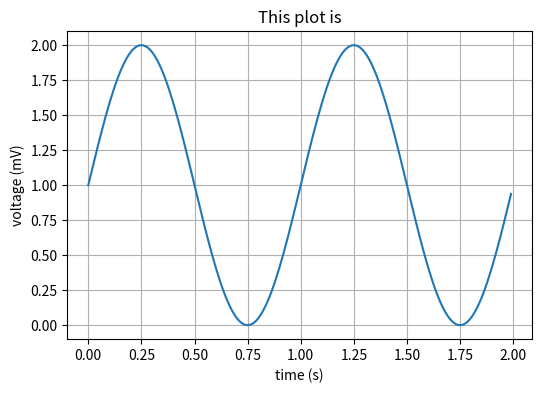

Python code for this plot:
import numpy as np
import matplotlib.pyplot as plt

# Data for plotting
t = np.arange(0.0, 2.0, 0.01)
s = 1 + np.sin(2 * np.pi * t)

fig, ax = plt.subplots(figsize=(6,4))
ax.plot(t, s)

ax.set(xlabel='time (s)', ylabel='voltage (mV)',
       title='This plot is')
ax.grid('on')